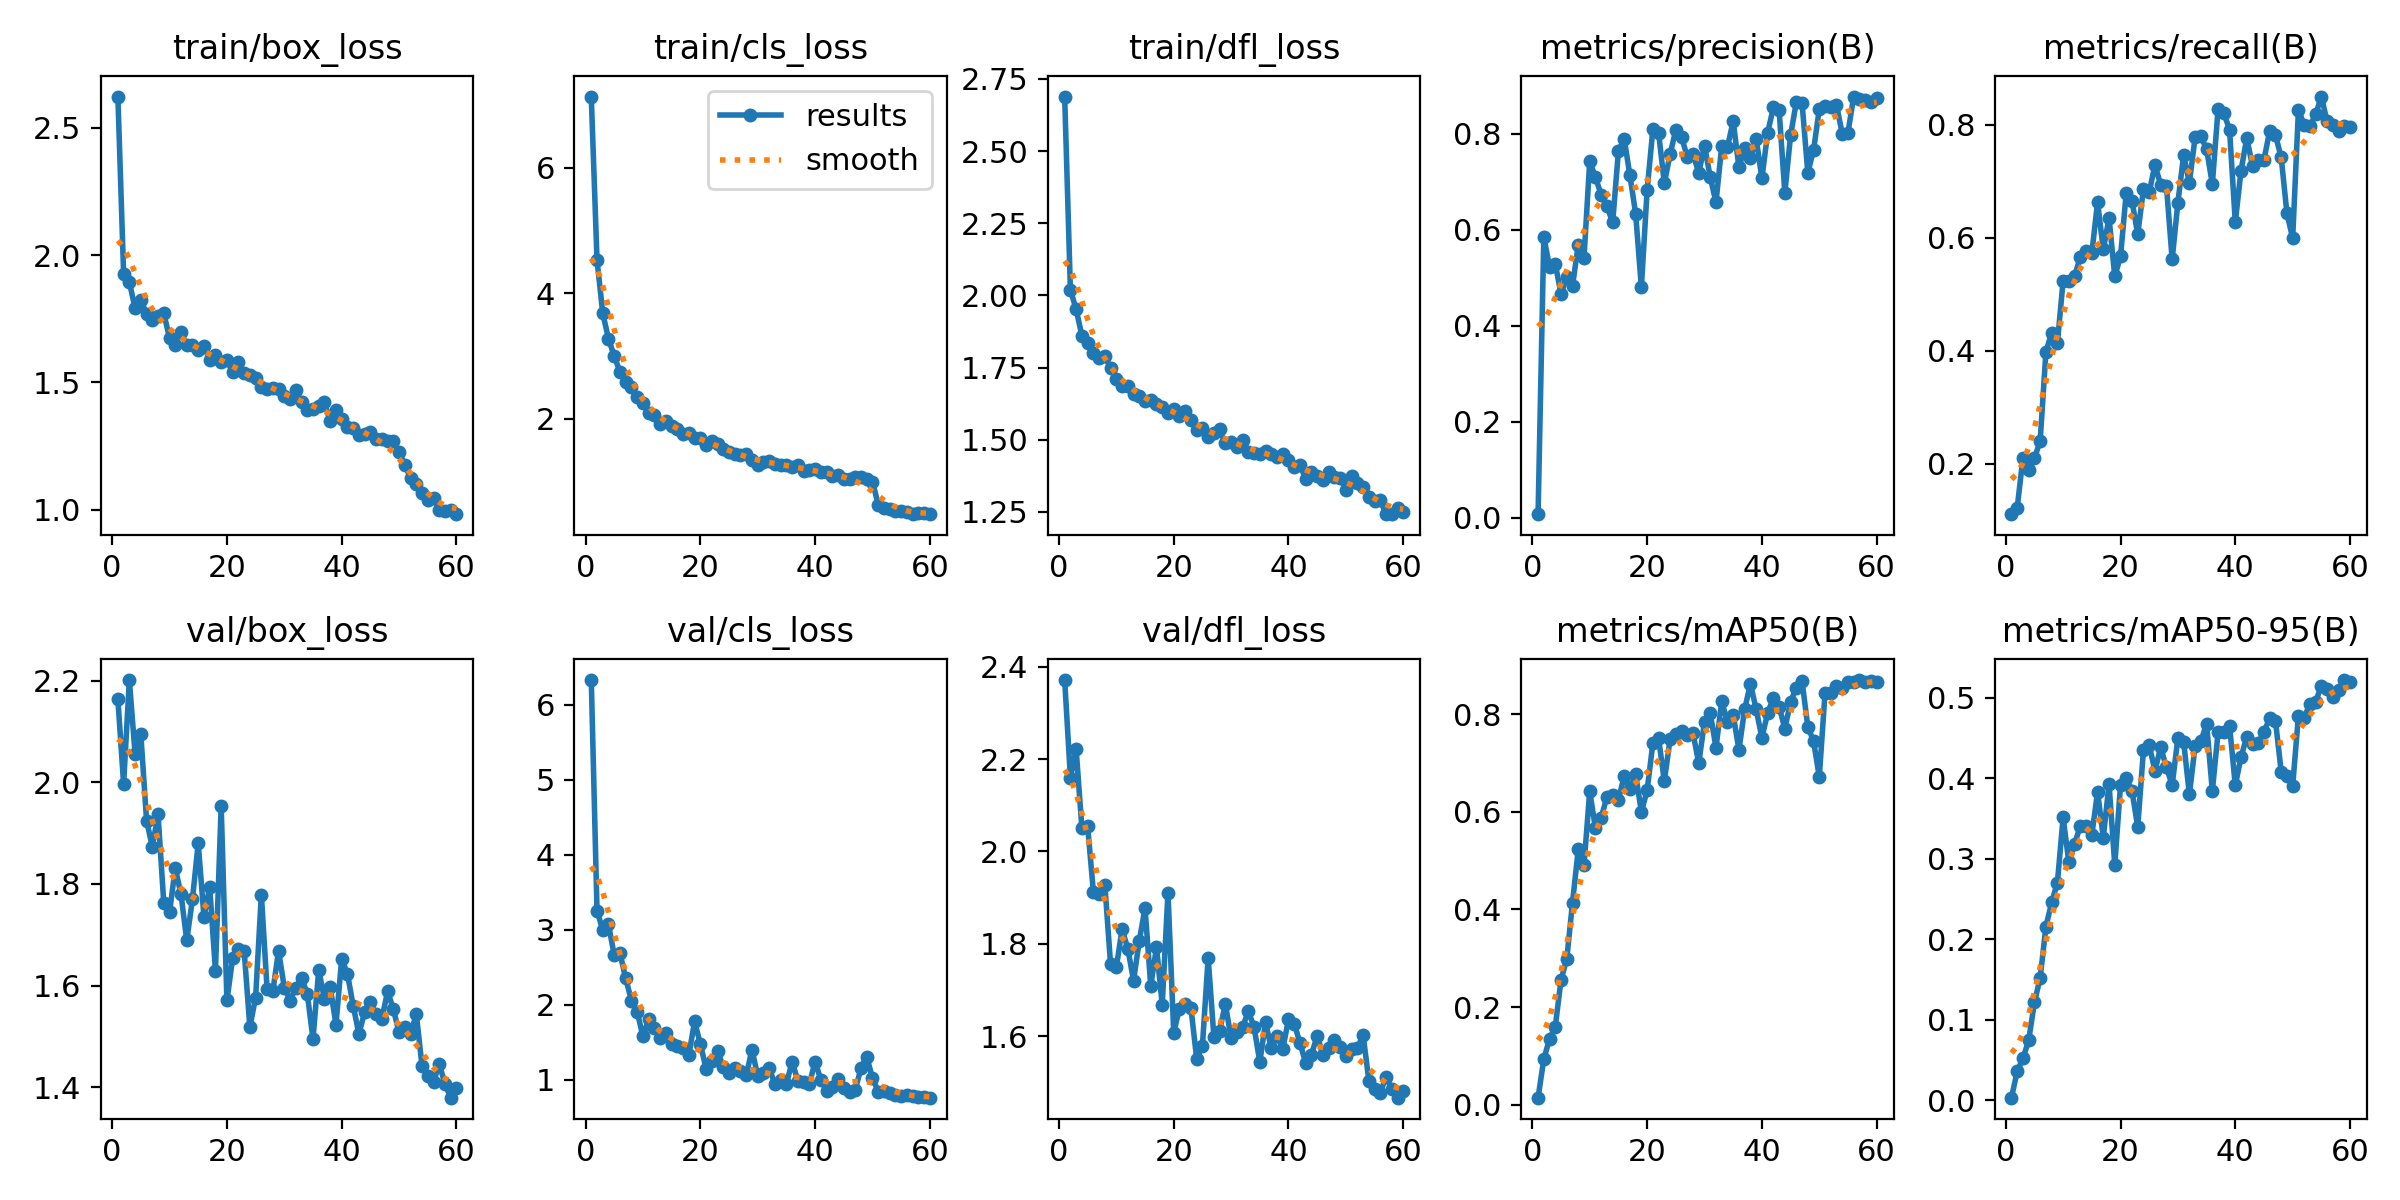

Values plotted in this chart, from the file beside it:
epoch, time, train/box_loss, train/cls_loss, train/dfl_loss, metrics/precision(B), metrics/recall(B), metrics/mAP50(B), metrics/mAP50-95(B), val/box_loss, val/cls_loss, val/dfl_loss, lr/pg0, lr/pg1, lr/pg2
1, 182.5, 2.622, 7.133, 2.689, 0.00771, 0.1108, 0.01434, 0.0033, 2.164, 6.326, 2.371, 0.0001124, 0.0001124, 0.0001124
2, 383.6, 1.927, 4.531, 2.019, 0.5849, 0.1222, 0.09334, 0.03605, 1.997, 3.252, 2.159, 0.0002236, 0.0002236, 0.0002236
3, 528.3, 1.894, 3.681, 1.952, 0.5222, 0.2106, 0.1348, 0.05215, 2.201, 2.991, 2.221, 0.0003311, 0.0003311, 0.0003311
4, 680.1, 1.791, 3.277, 1.86, 0.5283, 0.1893, 0.16, 0.07466, 2.055, 3.067, 2.05, 0.0003279, 0.0003279, 0.0003279
5, 803.6, 1.822, 2.997, 1.837, 0.4662, 0.2098, 0.2559, 0.1217, 2.094, 2.657, 2.055, 0.0003222, 0.0003222, 0.0003222
6, 915.6, 1.77, 2.751, 1.802, 0.5013, 0.2404, 0.2988, 0.1523, 1.925, 2.686, 1.913, 0.0003165, 0.0003165, 0.0003165
7, 1067, 1.746, 2.592, 1.782, 0.4825, 0.3977, 0.4138, 0.2158, 1.873, 2.348, 1.909, 0.0003108, 0.0003108, 0.0003108
8, 1180, 1.761, 2.513, 1.79, 0.5686, 0.4321, 0.5233, 0.2459, 1.937, 2.053, 1.928, 0.0003052, 0.0003052, 0.0003052
9, 1293, 1.771, 2.356, 1.747, 0.5414, 0.4134, 0.4904, 0.2704, 1.762, 1.905, 1.756, 0.0002995, 0.0002995, 0.0002995
10, 1412, 1.675, 2.25, 1.711, 0.7419, 0.5241, 0.6425, 0.3515, 1.744, 1.574, 1.749, 0.0002938, 0.0002938, 0.0002938
11, 1551, 1.647, 2.091, 1.685, 0.7089, 0.5244, 0.566, 0.2956, 1.831, 1.801, 1.832, 0.0002881, 0.0002881, 0.0002881
12, 1668, 1.7, 2.069, 1.686, 0.6724, 0.533, 0.5884, 0.3185, 1.78, 1.689, 1.79, 0.0002824, 0.0002824, 0.0002824
13, 1785, 1.645, 1.915, 1.658, 0.6485, 0.5659, 0.6308, 0.3413, 1.689, 1.55, 1.72, 0.0002767, 0.0002767, 0.0002767
14, 1895, 1.647, 1.966, 1.651, 0.6153, 0.5762, 0.6339, 0.3411, 1.77, 1.618, 1.807, 0.000271, 0.000271, 0.000271
15, 1992, 1.628, 1.881, 1.635, 0.7634, 0.5725, 0.6253, 0.3294, 1.88, 1.468, 1.877, 0.0002653, 0.0002653, 0.0002653
16, 2115, 1.644, 1.846, 1.638, 0.7897, 0.663, 0.6725, 0.3834, 1.735, 1.451, 1.709, 0.0002596, 0.0002596, 0.0002596
17, 2210, 1.587, 1.753, 1.623, 0.713, 0.5795, 0.6479, 0.3266, 1.794, 1.422, 1.793, 0.0002539, 0.0002539, 0.0002539
18, 2316, 1.607, 1.773, 1.615, 0.6334, 0.6354, 0.6767, 0.393, 1.629, 1.328, 1.669, 0.0002482, 0.0002482, 0.0002482
19, 2448, 1.578, 1.703, 1.591, 0.4802, 0.5318, 0.6, 0.2921, 1.953, 1.774, 1.911, 0.0002425, 0.0002425, 0.0002425
20, 2688, 1.589, 1.692, 1.608, 0.6817, 0.567, 0.6439, 0.392, 1.571, 1.476, 1.608, 0.0002368, 0.0002368, 0.0002368
21, 2887, 1.54, 1.587, 1.583, 0.8087, 0.6799, 0.7405, 0.4006, 1.653, 1.146, 1.66, 0.0002312, 0.0002312, 0.0002312
22, 3124, 1.58, 1.643, 1.598, 0.8018, 0.6659, 0.7509, 0.3845, 1.672, 1.241, 1.67, 0.0002255, 0.0002255, 0.0002255
23, 3360, 1.538, 1.597, 1.569, 0.6968, 0.6063, 0.6629, 0.3397, 1.669, 1.376, 1.662, 0.0002198, 0.0002198, 0.0002198
24, 3605, 1.528, 1.521, 1.535, 0.7565, 0.6867, 0.7489, 0.4355, 1.518, 1.172, 1.551, 0.0002141, 0.0002141, 0.0002141
25, 3823, 1.518, 1.471, 1.539, 0.808, 0.6804, 0.759, 0.4413, 1.576, 1.089, 1.579, 0.0002084, 0.0002084, 0.0002084
26, 4112, 1.483, 1.442, 1.51, 0.7922, 0.7295, 0.7656, 0.4095, 1.779, 1.155, 1.77, 0.0002027, 0.0002027, 0.0002027
27, 4250, 1.474, 1.423, 1.524, 0.7517, 0.694, 0.757, 0.4387, 1.593, 1.11, 1.599, 0.000197, 0.000197, 0.000197
28, 4496, 1.479, 1.444, 1.535, 0.757, 0.6925, 0.761, 0.4137, 1.589, 1.054, 1.612, 0.0001913, 0.0001913, 0.0001913
29, 4720, 1.473, 1.345, 1.487, 0.7183, 0.5618, 0.6997, 0.3917, 1.668, 1.398, 1.67, 0.0001856, 0.0001856, 0.0001856
30, 4881, 1.448, 1.264, 1.492, 0.775, 0.6626, 0.7845, 0.4502, 1.596, 1.048, 1.596, 0.0001799, 0.0001799, 0.0001799
31, 5015, 1.436, 1.307, 1.474, 0.7091, 0.7466, 0.802, 0.4457, 1.57, 1.085, 1.609, 0.0001742, 0.0001742, 0.0001742
32, 5176, 1.469, 1.335, 1.499, 0.657, 0.6976, 0.7316, 0.38, 1.596, 1.158, 1.62, 0.0001685, 0.0001685, 0.0001685
33, 5286, 1.423, 1.287, 1.459, 0.7732, 0.7782, 0.8262, 0.4403, 1.615, 0.9343, 1.654, 0.0001628, 0.0001628, 0.0001628
34, 5420, 1.391, 1.261, 1.456, 0.7721, 0.7797, 0.7851, 0.4459, 1.584, 0.9918, 1.62, 0.0001571, 0.0001571, 0.0001571
35, 5574, 1.397, 1.271, 1.45, 0.8258, 0.7568, 0.7992, 0.4681, 1.495, 0.9443, 1.545, 0.0001515, 0.0001515, 0.0001515
36, 5688, 1.407, 1.238, 1.459, 0.7294, 0.6952, 0.7272, 0.3842, 1.631, 1.235, 1.63, 0.0001458, 0.0001458, 0.0001458
37, 5804, 1.422, 1.264, 1.451, 0.7707, 0.828, 0.8105, 0.4575, 1.573, 0.9825, 1.574, 0.0001401, 0.0001401, 0.0001401
38, 5916, 1.347, 1.169, 1.439, 0.7491, 0.8213, 0.8621, 0.4583, 1.597, 0.9666, 1.601, 0.0001344, 0.0001344, 0.0001344
39, 6080, 1.393, 1.179, 1.449, 0.7894, 0.7914, 0.8105, 0.4656, 1.523, 0.9443, 1.572, 0.0001287, 0.0001287, 0.0001287
40, 6256, 1.356, 1.196, 1.428, 0.7068, 0.6276, 0.7518, 0.3914, 1.652, 1.236, 1.637, 0.000123, 0.000123, 0.000123
41, 6385, 1.326, 1.162, 1.404, 0.8008, 0.7191, 0.8026, 0.4265, 1.623, 0.9983, 1.628, 0.0001173, 0.0001173, 0.0001173
42, 6545, 1.322, 1.16, 1.413, 0.8548, 0.7771, 0.8335, 0.4519, 1.56, 0.8535, 1.585, 0.0001116, 0.0001116, 0.0001116
43, 6810, 1.295, 1.094, 1.364, 0.8489, 0.7267, 0.8158, 0.4434, 1.505, 0.8974, 1.542, 0.0001059, 0.0001059, 0.0001059
44, 6937, 1.296, 1.104, 1.388, 0.6763, 0.7376, 0.7706, 0.4438, 1.547, 1.001, 1.56, 0.0001002, 0.0001002, 0.0001002
45, 7130, 1.304, 1.044, 1.374, 0.7966, 0.7386, 0.8255, 0.458, 1.568, 0.8849, 1.601, 9.453e-05, 9.453e-05, 9.453e-05
46, 7243, 1.279, 1.048, 1.361, 0.8653, 0.7895, 0.8548, 0.4747, 1.543, 0.8372, 1.56, 8.88375e-05, 8.88375e-05, 8.88375e-05
47, 7371, 1.277, 1.075, 1.387, 0.8639, 0.7822, 0.8678, 0.4716, 1.534, 0.8651, 1.574, 8.3145e-05, 8.3145e-05, 8.3145e-05
48, 7561, 1.271, 1.079, 1.372, 0.7184, 0.7424, 0.7746, 0.4085, 1.589, 1.149, 1.591, 7.74525e-05, 7.74525e-05, 7.74525e-05
49, 8104, 1.269, 1.039, 1.368, 0.7652, 0.6434, 0.7452, 0.4035, 1.553, 1.304, 1.576, 7.176e-05, 7.176e-05, 7.176e-05
50, 8306, 1.228, 1.002, 1.327, 0.8509, 0.5994, 0.6715, 0.391, 1.508, 1.018, 1.556, 6.60675e-05, 6.60675e-05, 6.60675e-05
51, 8684, 1.175, 0.6351, 1.376, 0.8565, 0.8263, 0.8431, 0.4778, 1.518, 0.8387, 1.573, 6.0375e-05, 6.0375e-05, 6.0375e-05
52, 8837, 1.126, 0.5812, 1.349, 0.8555, 0.8005, 0.8436, 0.4753, 1.504, 0.8412, 1.574, 5.46825e-05, 5.46825e-05, 5.46825e-05
53, 8970, 1.102, 0.5608, 1.334, 0.8603, 0.7975, 0.8584, 0.4928, 1.544, 0.8237, 1.603, 4.899e-05, 4.899e-05, 4.899e-05
54, 9120, 1.064, 0.5394, 1.301, 0.7991, 0.8188, 0.8542, 0.4954, 1.442, 0.7976, 1.504, 4.32975e-05, 4.32975e-05, 4.32975e-05
55, 9347, 1.039, 0.5318, 1.288, 0.802, 0.8502, 0.8666, 0.5152, 1.421, 0.7784, 1.487, 3.7605e-05, 3.7605e-05, 3.7605e-05
56, 9543, 1.046, 0.5107, 1.29, 0.877, 0.8062, 0.8662, 0.5113, 1.41, 0.7979, 1.478, 3.19125e-05, 3.19125e-05, 3.19125e-05
57, 9665, 0.9997, 0.4879, 1.242, 0.8719, 0.7997, 0.8701, 0.501, 1.446, 0.7834, 1.513, 2.622e-05, 2.622e-05, 2.622e-05
58, 9777, 0.9956, 0.4944, 1.242, 0.8692, 0.7888, 0.867, 0.5095, 1.406, 0.7637, 1.486, 2.05275e-05, 2.05275e-05, 2.05275e-05
59, 9899, 1.001, 0.4987, 1.262, 0.8653, 0.7982, 0.8672, 0.5223, 1.379, 0.7603, 1.467, 1.4835e-05, 1.4835e-05, 1.4835e-05
60, 10007, 0.9829, 0.4832, 1.251, 0.875, 0.796, 0.8671, 0.5202, 1.399, 0.7579, 1.482, 9.1425e-06, 9.1425e-06, 9.1425e-06
